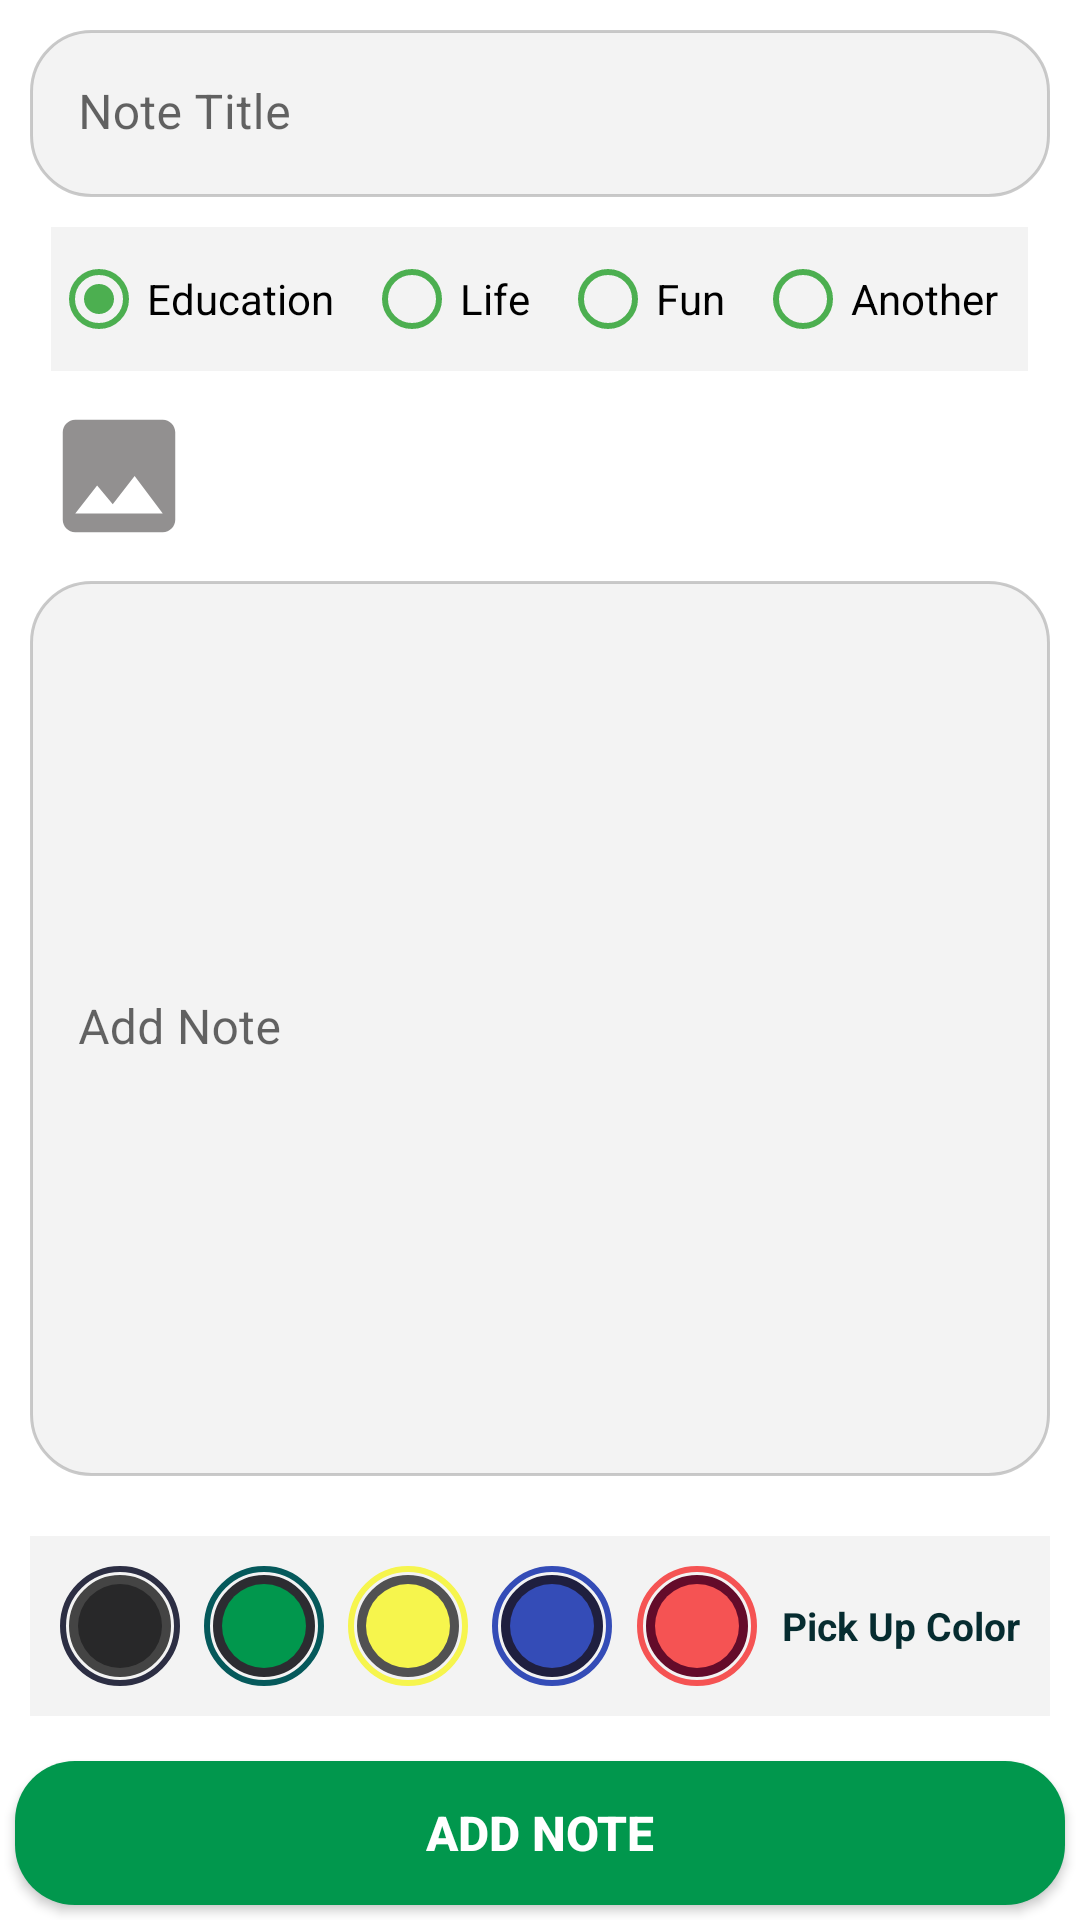

Layout XML and referenced resources for this Android screen:
<!-- AndroidManifest.xml: application theme Theme.NoteDailyApp -->
<!-- res/layout/fragment_add_note.xml -->
<?xml version="1.0" encoding="utf-8"?>
<androidx.appcompat.widget.LinearLayoutCompat xmlns:android="http://schemas.android.com/apk/res/android"
    xmlns:app="http://schemas.android.com/apk/res-auto"
    xmlns:tools="http://schemas.android.com/tools"
    android:layout_width="match_parent"
    android:layout_height="match_parent"
    android:gravity="start"
    android:orientation="vertical"
    tools:context=".view.fragment.HomeFragment">

    <com.google.android.material.textfield.TextInputLayout
        android:layout_width="match_parent"
        android:layout_height="wrap_content"
        app:boxStrokeWidth="0dp"
        app:boxStrokeWidthFocused="0dp">

        <com.google.android.material.textfield.TextInputEditText
            android:id="@+id/noteTitle"
            android:layout_width="match_parent"
            android:layout_height="wrap_content"
            android:layout_margin="@dimen/_10dp"
            android:background="@drawable/layout_decoration"
            android:ems="10"
            android:hint="@string/note_title"
            android:inputType="textPersonName"
            android:minHeight="48dp"
            android:textColorHint="@color/text_hint_color"
            tools:layout_editor_absoluteX="10dp"
            tools:layout_editor_absoluteY="188dp" />
    </com.google.android.material.textfield.TextInputLayout>

    <RadioGroup
        android:id="@+id/radio_group"
        android:layout_width="wrap_content"
        android:layout_height="wrap_content"
        android:layout_gravity="center_horizontal"
        android:background="#A8EDEDED"
        android:orientation="horizontal">

        <RadioButton
            android:id="@+id/education"
            android:layout_width="wrap_content"
            android:layout_height="wrap_content"
            android:layout_marginEnd="@dimen/_10dp"
            android:layout_weight="1"
            android:buttonTint="#4CAF50"
            android:checked="true"
            android:text="@string/education"
            android:textColorHighlight="#4CAF50"
            android:textColorLink="#4CAF50"
            app:useMaterialThemeColors="false" />

        <RadioButton
            android:id="@+id/life"
            android:layout_width="wrap_content"
            android:layout_height="wrap_content"
            android:layout_marginEnd="@dimen/_10dp"
            android:layout_weight="1"
            android:buttonTint="#4CAF50"
            android:text="@string/life" />

        <RadioButton
            android:id="@+id/fun"
            android:layout_width="wrap_content"
            android:layout_height="wrap_content"
            android:layout_marginEnd="@dimen/_10dp"
            android:layout_weight="1"
            android:buttonTint="#4CAF50"
            android:text="@string/fun" />

        <RadioButton
            android:id="@+id/another"
            android:layout_width="wrap_content"
            android:layout_height="wrap_content"
            android:layout_marginEnd="@dimen/_10dp"
            android:layout_weight="1"
            android:buttonTint="#4CAF50"
            android:text="@string/another" />
    </RadioGroup>

<androidx.appcompat.widget.LinearLayoutCompat
    android:layout_width="match_parent"
    android:layout_height="wrap_content"
    android:layout_marginTop="@dimen/_10dp"
    android:layout_marginStart="@dimen/_15dp"
    android:layout_marginEnd="@dimen/_15dp"
    android:padding="@dimen/_5dp"
    android:orientation="horizontal"
>
    <com.google.android.material.imageview.ShapeableImageView
        android:id="@+id/selectImage"
        android:layout_width="50dp"
        android:visibility="visible"
        android:layout_height="@dimen/_50dp"
        android:src="@drawable/ic_image"/>

    <com.google.android.material.imageview.ShapeableImageView
        android:id="@+id/realImage"
        android:layout_width="match_parent"
        android:layout_height="350dp"
        android:scaleType="centerCrop"
        android:visibility="gone" />


</androidx.appcompat.widget.LinearLayoutCompat>

    <com.google.android.material.textfield.TextInputLayout
        android:layout_width="match_parent"
        android:layout_height="match_parent"
        android:layout_weight="1"
        android:ellipsize="start"
        android:textAlignment="viewStart"
        android:textDirection="locale"
        app:boxStrokeWidth="0dp"
        app:boxStrokeWidthFocused="0dp">

        <com.google.android.material.textfield.TextInputEditText
            android:id="@+id/note"
            android:layout_width="match_parent"
            android:layout_height="match_parent"
            android:layout_centerHorizontal="true"
            android:layout_margin="@dimen/_10dp"
            android:background="@drawable/layout_decoration"
            android:hint="@string/add_note"
            android:paddingTop="@dimen/_10dp"
            android:textColor="@color/black"
            android:textColorHint="@color/white"
            android:textDirection="locale" />
    </com.google.android.material.textfield.TextInputLayout>

    <androidx.appcompat.widget.LinearLayoutCompat
        android:layout_width="match_parent"
        android:layout_height="wrap_content"
        android:layout_margin="@dimen/_10dp"
        android:background="#A8EDEDED"
        android:gravity="center_vertical"
        android:orientation="horizontal"
        android:padding="@dimen/_10dp">

        <FrameLayout
            android:layout_width="0dp"
            android:layout_height="wrap_content"
            android:layout_weight="1">

            <View
                android:id="@+id/viewColor1"
                android:layout_width="40dp"
                android:layout_height="40dp"
                android:background="@drawable/background_note_color_1" />

            <ImageView
                android:id="@+id/imageColor1"
                android:layout_width="40dp"
                android:layout_height="40dp"
                android:padding="@dimen/_10dp"
                android:src="@drawable/ic_check"
                app:tint="@color/white" />

        </FrameLayout>

        <FrameLayout
            android:layout_width="0dp"
            android:layout_height="wrap_content"
            android:layout_weight="1">

            <View
                android:id="@+id/viewColor2"
                android:layout_width="40dp"
                android:layout_height="40dp"
                android:background="@drawable/background_note_color_2" />

            <ImageView
                android:id="@+id/imageColor2"
                android:layout_width="40dp"
                android:layout_height="40dp"
                android:padding="@dimen/_10dp"
                app:tint="@color/white" />

        </FrameLayout>

        <FrameLayout
            android:layout_width="0dp"
            android:layout_height="wrap_content"
            android:layout_weight="1">

            <View
                android:id="@+id/viewColor3"
                android:layout_width="40dp"
                android:layout_height="40dp"
                android:background="@drawable/background_note_color_3" />

            <ImageView
                android:id="@+id/imageColor3"
                android:layout_width="40dp"
                android:layout_height="40dp"
                android:padding="@dimen/_10dp"
                app:tint="@color/white" />

        </FrameLayout>

        <FrameLayout
            android:layout_width="0dp"
            android:layout_height="wrap_content"
            android:layout_weight="1">

            <View
                android:id="@+id/viewColor4"
                android:layout_width="40dp"
                android:layout_height="40dp"
                android:background="@drawable/background_note_color_4" />

            <ImageView
                android:id="@+id/imageColor4"
                android:layout_width="40dp"
                android:layout_height="40dp"
                android:padding="@dimen/_10dp"
                app:tint="@color/white" />

        </FrameLayout>

        <FrameLayout
            android:layout_width="0dp"
            android:layout_height="wrap_content"
            android:layout_weight="1">

            <View
                android:id="@+id/viewColor5"
                android:layout_width="40dp"
                android:layout_height="40dp"
                android:background="@drawable/background_note_color_5" />

            <ImageView
                android:id="@+id/imageColor5"
                android:layout_width="40dp"
                android:layout_height="40dp"
                android:padding="@dimen/_10dp"
                app:tint="@color/white" />

        </FrameLayout>

        <TextView
            android:layout_width="wrap_content"
            android:layout_height="wrap_content"
            android:text="@string/pick_up_color"
            android:textColor="@color/base_color_sixth"
            android:textSize="13sp"
            android:textStyle="bold" />

    </androidx.appcompat.widget.LinearLayoutCompat>

    <androidx.appcompat.widget.AppCompatButton
        android:id="@+id/addButton"
        android:layout_width="match_parent"
        android:layout_height="wrap_content"
        android:layout_margin="5dp"
        android:background="@drawable/bottom_nav"
        android:text="@string/add_note"
        android:textColor="@color/white"
        android:textSize="16sp"
        android:textStyle="bold"
        tools:layout_editor_absoluteX="24dp"
        tools:layout_editor_absoluteY="568dp" />
</androidx.appcompat.widget.LinearLayoutCompat>
<!-- resources referenced by this layout -->
<resources>
  <color name="base_color_sixth">#062C30</color>
  <color name="black">#FF000000</color>
  <color name="text_hint_color">#2C2E43</color>
  <color name="white">#FFFFFFFF</color>
  <dimen name="_10dp">10dp</dimen>
  <dimen name="_15dp">15dp</dimen>
  <dimen name="_50dp">50dp</dimen>
  <dimen name="_5dp" />
  <!-- drawable background_note_color_5 (drawable) -->
  <?xml version="1.0" encoding="utf-8"?>
  <layer-list
      xmlns:android="http://schemas.android.com/apk/res/android">
       <item>
      <shape android:shape="oval">
          <stroke android:width="@dimen/_2dp"
              android:color="@color/base_color_first"/>
      </shape>
       </item>
      <item
          android:top="@dimen/_3dp"
          android:left="@dimen/_3dp"
          android:right="@dimen/_3dp"
          android:bottom="@dimen/_3dp">
  
          <shape android:shape="oval">
              <stroke android:width="@dimen/_6dp"
                  android:color="#640B2A"/>
          </shape>
      </item>
      <item
          android:top="@dimen/_6dp"
          android:left="@dimen/_6dp"
          android:right="@dimen/_6dp"
          android:bottom="@dimen/_6dp">
  
          <shape android:shape="oval">
              <solid android:color="@color/base_color_first" />
          </shape>
      </item>
  </layer-list>
  <!-- drawable bottom_nav (drawable) -->
  <?xml version="1.0" encoding="utf-8"?>
  <shape xmlns:android="http://schemas.android.com/apk/res/android">
    <corners android:radius="@dimen/_20dp"/>
      <solid android:color="@color/primaryDarkColor"/>
  </shape>
  <!-- drawable ic_image (drawable) -->
  <vector android:height="24dp" android:tint="#A8595757"
      android:viewportHeight="24" android:viewportWidth="24"
      android:width="24dp" xmlns:android="http://schemas.android.com/apk/res/android">
      <path android:fillColor="@android:color/white" android:pathData="M21,19V5c0,-1.1 -0.9,-2 -2,-2H5c-1.1,0 -2,0.9 -2,2v14c0,1.1 0.9,2 2,2h14c1.1,0 2,-0.9 2,-2zM8.5,13.5l2.5,3.01L14.5,12l4.5,6H5l3.5,-4.5z"/>
  </vector>
  <!-- drawable layout_decoration (drawable) -->
  <?xml version="1.0" encoding="utf-8"?>
  <shape xmlns:android="http://schemas.android.com/apk/res/android">
      <solid android:color="#A8EDEDED" />
      <stroke
          android:width="1dp"
          android:color="#A8AFAFAF" />
      <corners android:radius="@dimen/_20dp" />
  </shape>
  <string name="add_note">Add Note</string>
  <string name="another">Another</string>
  <string name="education">Education</string>
  <string name="fun">Fun</string>
  <string name="life">Life</string>
  <string name="note_title">Note Title</string>
  <string name="pick_up_color">Pick Up Color</string>
  <style name="Theme.NoteDailyApp" parent="Theme.MaterialComponents.DayNight.NoActionBar">
          
          <item name="colorPrimary">@color/primaryColor</item>
          <item name="colorPrimaryVariant">@color/primaryDarkColor</item>
          <item name="colorOnPrimary">@color/primaryLightColor</item>
          
          <item name="colorSecondary">@color/teal_200</item>
          <item name="colorSecondaryVariant">@color/teal_700</item>
          <item name="colorOnSecondary">@color/black</item>
          <item name="android:textColorSecondary">@color/white</item>
          
          <item name="android:statusBarColor" tools:targetApi="l">?attr/colorPrimaryVariant</item>
          
      </style>
  <dimen name="_2dp">2dp</dimen>
  <dimen name="_3dp">3dp</dimen>
  <dimen name="_6dp">6dp</dimen>
  <color name="base_color_eleventh">#282829</color>
  <color name="base_color_seventh">#05595B</color>
  <color name="primaryDarkColor">#01974D</color>
  <color name="base_color_third">#F6F54D</color>
  <color name="base_color_fiveth">#344CB7</color>
  <color name="base_color_first">#F55353</color>
  <dimen name="_20dp">20dp</dimen>
  <color name="primaryColor">#1fad6b</color>
  <color name="primaryLightColor">#5fe09a</color>
  <color name="teal_200">#FF03DAC5</color>
  <color name="teal_700">#FF018786</color>
</resources>
